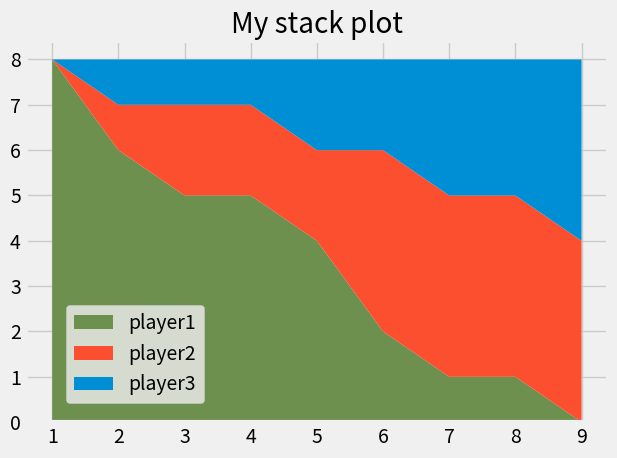

Python code for this plot:
from matplotlib import pyplot as plt
plt.style.use("fivethirtyeight")

minutes = [1, 2, 3, 4, 5, 6, 7, 8, 9]

player1 = [8, 6, 5, 5, 4, 2, 1, 1, 0]
player2 = [0, 1, 2, 2, 2, 4, 4, 4, 4]
player3 = [0, 1, 1, 1, 2, 2, 3, 3, 4]

labels = ["player1","player2","player3"]
color = ['#6d904f','#fc4f30','#008fd5']

plt.stackplot(minutes, player1,player2,player3,labels=labels,colors=color)

plt.legend(loc=(.07,.05))

plt.title("My stack plot")
plt.tight_layout()
plt.show()